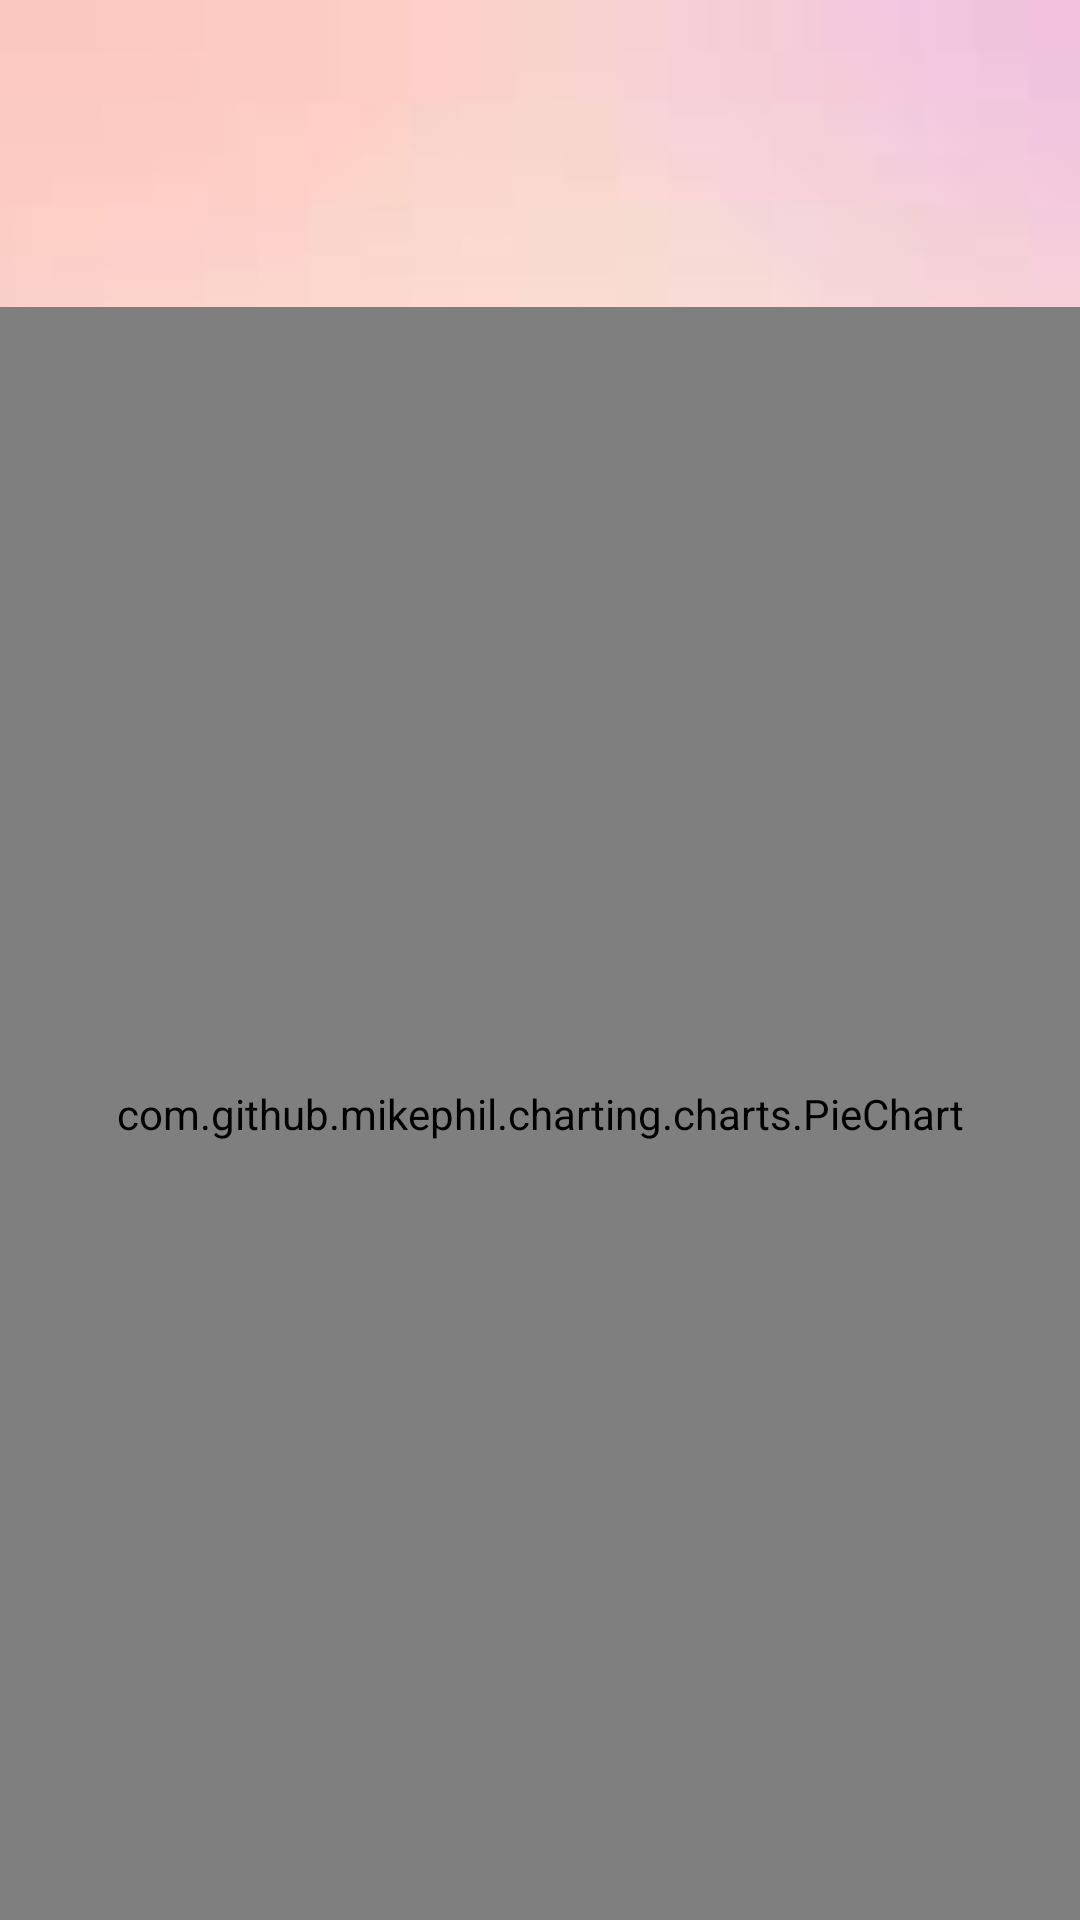

Write the Android layout XML for this screen, with the resource values it uses.
<!-- AndroidManifest.xml: application theme Theme.ExpenseList -->
<!-- res/layout/activity_graph.xml -->
<?xml version="1.0" encoding="utf-8"?>
<LinearLayout xmlns:android="http://schemas.android.com/apk/res/android"
    xmlns:tools="http://schemas.android.com/tools"
    android:layout_width="match_parent"
    android:layout_height="match_parent"
    android:orientation="vertical"
    tools:context="hu.bme.aut.android.costofliving.GraphActivity"
    android:background="@drawable/light_background">

    <TextView
        android:id="@+id/tvChartName"
        android:layout_width="wrap_content"
        android:layout_height="wrap_content"
        android:layout_gravity="center_horizontal"
        android:textColor="@color/light_orange"
        android:textSize="36sp" />

    <TextView
        android:id="@+id/tvTotalExpenses"
        android:layout_width="wrap_content"
        android:layout_height="wrap_content"
        android:layout_gravity="center_horizontal"
        android:textColor="@color/red"
        android:textSize="20sp" />

    <TextView
        android:id="@+id/tvTotalIncomes"
        android:layout_width="wrap_content"
        android:layout_height="wrap_content"
        android:layout_gravity="center_horizontal"
        android:textColor="@color/blue"
        android:textSize="20sp" />

    <com.github.mikephil.charting.charts.PieChart
        android:id="@+id/chartExpenses"
        android:layout_width="match_parent"
        android:layout_height="0dp"
        android:layout_weight="1" />

</LinearLayout>
<!-- resources referenced by this layout -->
<resources>
  <color name="blue">#3363FF</color>
  <color name="red">#B3151A</color>
  <!-- drawable light_background: png bitmap (drawable, 1134 bytes) -->
  <style name="Theme.ExpenseList" parent="Theme.MaterialComponents.DayNight.DarkActionBar">
          <item name="windowActionBar">false</item>
          <item name="windowNoTitle">true</item>
          
          <item name="colorPrimary">@color/purple_500</item>
          <item name="colorPrimaryVariant">@color/purple_700</item>
          <item name="colorOnPrimary">@color/white</item>
          
          <item name="colorSecondary">@color/teal_200</item>
          <item name="colorSecondaryVariant">@color/teal_700</item>
          <item name="colorOnSecondary">@color/black</item>
          
          <item name="android:statusBarColor" tools:targetApi="l">?attr/colorPrimaryVariant</item>
          
      </style>
  <color name="purple_500">#FF6200EE</color>
  <color name="purple_700">#FF3700B3</color>
  <color name="white">#FFFFFFFF</color>
  <color name="teal_200">#FF03DAC5</color>
  <color name="teal_700">#FF018786</color>
  <color name="black">#FF000000</color>
</resources>
